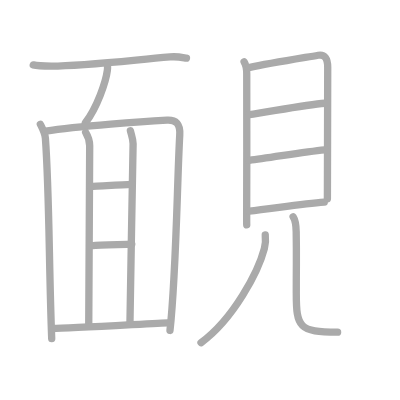
t = 0.00 s
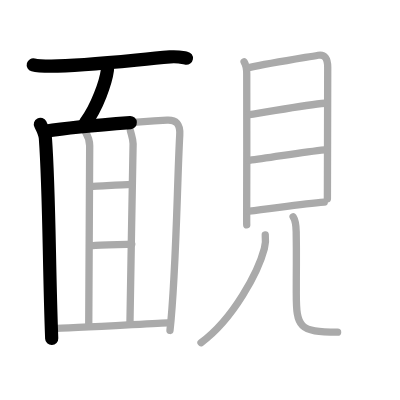
t = 3.25 s
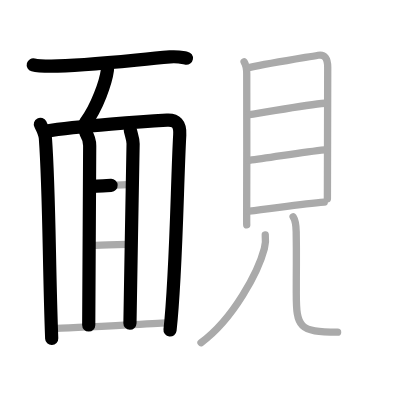
t = 6.50 s
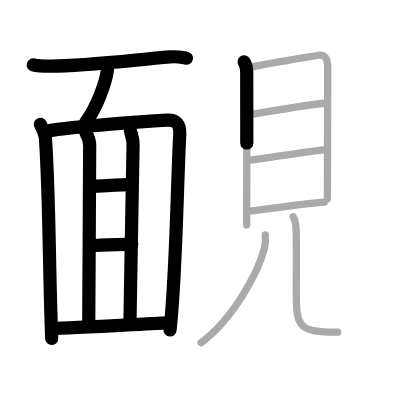
t = 9.50 s
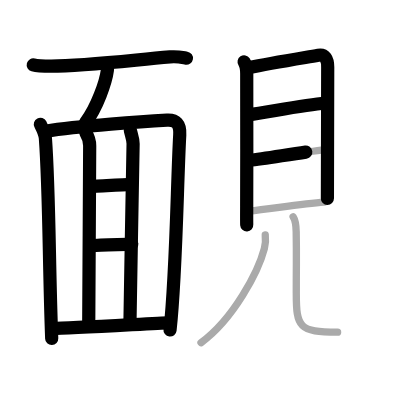
t = 12.75 s
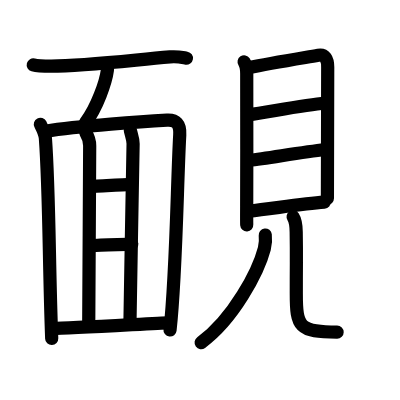
t = 16.00 s

The animated SVG that drew these frames (rendered in a browser with its animation timeline set to each time). Animation: 16 SMIL elements (animate=16); one cycle of 16.00 s.

<?xml version="1.0" standalone="no"?>
<!DOCTYPE svg PUBLIC "-//W3C//DTD SVG 1.1//EN"   "http://www.w3.org/Graphics/SVG/1.1/DTD/svg11.dtd">
<svg width="400px" height="400px"  version="1.1" xmlns="http://www.w3.org/2000/svg">
  <defs>
    <marker id="Triangle" viewBox="0 0 10 10" refX="0" refY="5" markerUnits="strokeWidth" markerWidth="3" style="stroke-opacity:0%;fill:#aaaaaa;" markerHeight="2" orient="auto">
      <path d="M 0 0 L 10 5 L 0 10 z" />
    </marker>
    
    <marker id="Arrow" viewBox="0 0 10 10" refX="5" refY="5" markerUnits="strokeWidth" markerWidth="1.8" style="stroke-opacity:0%;fill:#770000;" markerHeight="2" orient="auto">
      <path d="M 0 4 L 6 4 L 4 1 L 10 5 L 4 9 L 6 6 L 0 6 z" />
        <circle cx="5" cy="5" r="5" />
      </marker>
    
    <marker id="TriangleRed" viewBox="0 0 10 10" refX="0" refY="5" markerUnits="strokeWidth" markerWidth="3" style="stroke-opacity:0%;fill:#CC0000;" markerHeight="2" orient="auto">
      <path d="M 0 0 L 10 5 L 0 10 z" />
    </marker>
    
    <marker id="ArrowRed" viewBox="0 0 10 10" refX="5" refY="5" markerUnits="strokeWidth" markerWidth="1.8" style="stroke-opacity:0%;fill:#CC0000;" markerHeight="2" orient="auto">
      <path d="M 0 4 L 6 4 L 4 1 L 10 5 L 4 9 L 6 6 L 0 6 z" />
        <circle cx="5" cy="5" r="5" />
      </marker>
    
  </defs>
  
  <path style="fill:#ffffff; fill-opacity:100%; fill-rule:evenodd; stroke-width:0;" d="M 0 0 L 400px 0 L 400px 400px L 0 400px L 0 0" />

  <g transform="scale(3.6697247706422 3.6697247706422)">
<path style="fill:none; fill-opacity:0%; fill-rule:evenodd; stroke:#aaaaaa; stroke-opacity:100%; stroke-width: 1.5pt; stroke-linejoin:round; stroke-linecap:round;" d="M9.06 17.68c1.28 0.35 3.63 0.35 4.91 0.35c8.54-0.03 18.78-1.28 32.36-2.52c2.12-0.19 3.42 0.17 4.48 0.34"></path>
<path style="fill:none; fill-opacity:0%; fill-rule:evenodd; stroke:#aaaaaa; stroke-opacity:100%; stroke-width: 1.5pt; stroke-linejoin:round; stroke-linecap:round;" d="M29.29 17.64c0.02 0.37 0.04 0.96-0.03 1.5c-0.41 3.16-2.77 10.09-5.99 14.33"></path>
<path style="fill:none; fill-opacity:0%; fill-rule:evenodd; stroke:#aaaaaa; stroke-opacity:100%; stroke-width: 1.5pt; stroke-linejoin:round; stroke-linecap:round;" d="M11 33.88c0.55 1.08 1.27 2.39 1.37 3.81c1.09 14.94 0.96 34.92 1.72 54.56"></path>
<path style="fill:none; fill-opacity:0%; fill-rule:evenodd; stroke:#aaaaaa; stroke-opacity:100%; stroke-width: 1.5pt; stroke-linejoin:round; stroke-linecap:round;" d="M12.41 35.75c9.02-1.45 27.37-2.69 33.12-3.01c2.38-0.13 3.63 0.95 3.45 4.04c-0.72 12.77-0.95 37.99-2.66 53.27"></path>
<path style="fill:none; fill-opacity:0%; fill-rule:evenodd; stroke:#aaaaaa; stroke-opacity:100%; stroke-width: 1.5pt; stroke-linejoin:round; stroke-linecap:round;" d="M23.34 36.07c0.55 0.91 1.1 2.43 1.1 3.64c0 1.21-0.26 48.86-0.26 48.86"></path>
<path style="fill:none; fill-opacity:0%; fill-rule:evenodd; stroke:#aaaaaa; stroke-opacity:100%; stroke-width: 1.5pt; stroke-linejoin:round; stroke-linecap:round;" d="M35.53 35.62c0.37 1.47 0.74 2.36 0.74 3.54c0 1.18-0.86 45.99-0.86 48.93"></path>
<path style="fill:none; fill-opacity:0%; fill-rule:evenodd; stroke:#aaaaaa; stroke-opacity:100%; stroke-width: 1.5pt; stroke-linejoin:round; stroke-linecap:round;" d="M24.75 50.79c1.2 0 9.83-0.53 11.03-0.53"></path>
<path style="fill:none; fill-opacity:0%; fill-rule:evenodd; stroke:#aaaaaa; stroke-opacity:100%; stroke-width: 1.5pt; stroke-linejoin:round; stroke-linecap:round;" d="M25.12 66.92c2.08-0.26 9.07-0.27 10.79-0.4"></path>
<path style="fill:none; fill-opacity:0%; fill-rule:evenodd; stroke:#aaaaaa; stroke-opacity:100%; stroke-width: 1.5pt; stroke-linejoin:round; stroke-linecap:round;" d="M14.31 89.51c4.94-0.01 29.56-1.54 31.39-1.54"></path>
<path style="fill:none; fill-opacity:0%; fill-rule:evenodd; stroke:#aaaaaa; stroke-opacity:100%; stroke-width: 1.5pt; stroke-linejoin:round; stroke-linecap:round;" d="m66.519044 16.857119c0.583095 0.883025 0.716721 1.931617 0.716721 3.237758 0 1.030196 0.04252 25.230602-0.01215 36.121244-0.01215 2.869832-0.01215 4.792251 0.01215 5.058998"></path>
<path style="fill:none; fill-opacity:0%; fill-rule:evenodd; stroke:#aaaaaa; stroke-opacity:100%; stroke-width: 1.5pt; stroke-linejoin:round; stroke-linecap:round;" d="m67.824933 18.411611c5.606211 -1.168169 13.502282 -2.437517 18.889832 -3.357335 1.816096 -0.312738 2.587482 0.929016 2.587482 3.265353 0 2.299545-0.06074 25.828483-0.08503 35.8361-0.0061 2.67667-0.012"></path>
<path style="fill:none; fill-opacity:0%; fill-rule:evenodd; stroke:#aaaaaa; stroke-opacity:100%; stroke-width: 1.5pt; stroke-linejoin:round; stroke-linecap:round;" d="m67.940337 31.243069c4.4218 -0.551891 15.202974 -2.741057 20.590524 -3.108984"></path>
<path style="fill:none; fill-opacity:0%; fill-rule:evenodd; stroke:#aaaaaa; stroke-opacity:100%; stroke-width: 1.5pt; stroke-linejoin:round; stroke-linecap:round;" d="m67.952485 43.688203c5.174964 -0.579485 14.662397 -2.308742 20.493342 -2.869831"></path>
<path style="fill:none; fill-opacity:0%; fill-rule:evenodd; stroke:#aaaaaa; stroke-opacity:100%; stroke-width: 1.5pt; stroke-linejoin:round; stroke-linecap:round;" d="M67.861376 57.513064C73.807725 56.905985 82.2383 55.526258 88.354718 55.093944"></path>
<path style="fill:none; fill-opacity:0%; fill-rule:evenodd; stroke:#aaaaaa; stroke-opacity:100%; stroke-width: 1.5pt; stroke-linejoin:round; stroke-linecap:round;" d="m72.283176 64.034572c0.157922 1.379727 0.0061 2.750255-0.24903 3.716064-1.639953 6.282356-8.400205 19.159804-17.255952 25.635321"></path>
<path style="fill:none; fill-opacity:0%; fill-rule:evenodd; stroke:#aaaaaa; stroke-opacity:100%; stroke-width: 1.5pt; stroke-linejoin:round; stroke-linecap:round;" d="m79.875553 59.085953c0.649907 0.984205 0.807828 2.382328 0.838198 4.074792 0.121478 7.533308 0.02429 5.702871 0.02429 16.740684 0 9.308556 0.74709 10.605499 11.261013 10.605499 11.425016 0 12.032396 -"></path>

<path style="fill:none; fill-opacity:0%; fill-rule:evenodd; stroke:#000000; stroke-opacity:100%; stroke-width: 2.7pt; stroke-linejoin:round; stroke-linecap:round;" d="M9.06 17.68c1.28 0.35 3.63 0.35 4.91 0.35c8.54-0.03 18.78-1.28 32.36-2.52c2.12-0.19 3.42 0.17 4.48 0.34" pathLength="100" stroke-dashoffset="100" stroke-dasharray="100 105"><animate id="dashAnim1" attributeName="stroke-dashoffset" from="100" to="0" dur="1s" calcMode="linear" fill="freeze"/></path>
<path style="fill:none; fill-opacity:0%; fill-rule:evenodd; stroke:#000000; stroke-opacity:100%; stroke-width: 2.7pt; stroke-linejoin:round; stroke-linecap:round;" d="M29.29 17.64c0.02 0.37 0.04 0.96-0.03 1.5c-0.41 3.16-2.77 10.09-5.99 14.33" pathLength="100" stroke-dashoffset="100" stroke-dasharray="100 105"><animate id="dashAnim2" attributeName="stroke-dashoffset" from="100" to="0" dur="1s" calcMode="linear" begin="dashAnim1.end" fill="freeze"/></path>
<path style="fill:none; fill-opacity:0%; fill-rule:evenodd; stroke:#000000; stroke-opacity:100%; stroke-width: 2.7pt; stroke-linejoin:round; stroke-linecap:round;" d="M11 33.88c0.55 1.08 1.27 2.39 1.37 3.81c1.09 14.94 0.96 34.92 1.72 54.56" pathLength="100" stroke-dashoffset="100" stroke-dasharray="100 105"><animate id="dashAnim3" attributeName="stroke-dashoffset" from="100" to="0" dur="1s" calcMode="linear" begin="dashAnim2.end" fill="freeze"/></path>
<path style="fill:none; fill-opacity:0%; fill-rule:evenodd; stroke:#000000; stroke-opacity:100%; stroke-width: 2.7pt; stroke-linejoin:round; stroke-linecap:round;" d="M12.41 35.75c9.02-1.45 27.37-2.69 33.12-3.01c2.38-0.13 3.63 0.95 3.45 4.04c-0.72 12.77-0.95 37.99-2.66 53.27" pathLength="100" stroke-dashoffset="100" stroke-dasharray="100 105"><animate id="dashAnim4" attributeName="stroke-dashoffset" from="100" to="0" dur="1s" calcMode="linear" begin="dashAnim3.end" fill="freeze"/></path>
<path style="fill:none; fill-opacity:0%; fill-rule:evenodd; stroke:#000000; stroke-opacity:100%; stroke-width: 2.7pt; stroke-linejoin:round; stroke-linecap:round;" d="M23.34 36.07c0.55 0.91 1.1 2.43 1.1 3.64c0 1.21-0.26 48.86-0.26 48.86" pathLength="100" stroke-dashoffset="100" stroke-dasharray="100 105"><animate id="dashAnim5" attributeName="stroke-dashoffset" from="100" to="0" dur="1s" calcMode="linear" begin="dashAnim4.end" fill="freeze"/></path>
<path style="fill:none; fill-opacity:0%; fill-rule:evenodd; stroke:#000000; stroke-opacity:100%; stroke-width: 2.7pt; stroke-linejoin:round; stroke-linecap:round;" d="M35.53 35.62c0.37 1.47 0.74 2.36 0.74 3.54c0 1.18-0.86 45.99-0.86 48.93" pathLength="100" stroke-dashoffset="100" stroke-dasharray="100 105"><animate id="dashAnim6" attributeName="stroke-dashoffset" from="100" to="0" dur="1s" calcMode="linear" begin="dashAnim5.end" fill="freeze"/></path>
<path style="fill:none; fill-opacity:0%; fill-rule:evenodd; stroke:#000000; stroke-opacity:100%; stroke-width: 2.7pt; stroke-linejoin:round; stroke-linecap:round;" d="M24.75 50.79c1.2 0 9.83-0.53 11.03-0.53" pathLength="100" stroke-dashoffset="100" stroke-dasharray="100 105"><animate id="dashAnim7" attributeName="stroke-dashoffset" from="100" to="0" dur="1s" calcMode="linear" begin="dashAnim6.end" fill="freeze"/></path>
<path style="fill:none; fill-opacity:0%; fill-rule:evenodd; stroke:#000000; stroke-opacity:100%; stroke-width: 2.7pt; stroke-linejoin:round; stroke-linecap:round;" d="M25.12 66.92c2.08-0.26 9.07-0.27 10.79-0.4" pathLength="100" stroke-dashoffset="100" stroke-dasharray="100 105"><animate id="dashAnim8" attributeName="stroke-dashoffset" from="100" to="0" dur="1s" calcMode="linear" begin="dashAnim7.end" fill="freeze"/></path>
<path style="fill:none; fill-opacity:0%; fill-rule:evenodd; stroke:#000000; stroke-opacity:100%; stroke-width: 2.7pt; stroke-linejoin:round; stroke-linecap:round;" d="M14.31 89.51c4.94-0.01 29.56-1.54 31.39-1.54" pathLength="100" stroke-dashoffset="100" stroke-dasharray="100 105"><animate id="dashAnim9" attributeName="stroke-dashoffset" from="100" to="0" dur="1s" calcMode="linear" begin="dashAnim8.end" fill="freeze"/></path>
<path style="fill:none; fill-opacity:0%; fill-rule:evenodd; stroke:#000000; stroke-opacity:100%; stroke-width: 2.7pt; stroke-linejoin:round; stroke-linecap:round;" d="m66.519044 16.857119c0.583095 0.883025 0.716721 1.931617 0.716721 3.237758 0 1.030196 0.04252 25.230602-0.01215 36.121244-0.01215 2.869832-0.01215 4.792251 0.01215 5.058998" pathLength="100" stroke-dashoffset="100" stroke-dasharray="100 105"><animate id="dashAnim10" attributeName="stroke-dashoffset" from="100" to="0" dur="1s" calcMode="linear" begin="dashAnim9.end" fill="freeze"/></path>
<path style="fill:none; fill-opacity:0%; fill-rule:evenodd; stroke:#000000; stroke-opacity:100%; stroke-width: 2.7pt; stroke-linejoin:round; stroke-linecap:round;" d="m67.824933 18.411611c5.606211 -1.168169 13.502282 -2.437517 18.889832 -3.357335 1.816096 -0.312738 2.587482 0.929016 2.587482 3.265353 0 2.299545-0.06074 25.828483-0.08503 35.8361-0.0061 2.67667-0.012" pathLength="100" stroke-dashoffset="100" stroke-dasharray="100 105"><animate id="dashAnim11" attributeName="stroke-dashoffset" from="100" to="0" dur="1s" calcMode="linear" begin="dashAnim10.end" fill="freeze"/></path>
<path style="fill:none; fill-opacity:0%; fill-rule:evenodd; stroke:#000000; stroke-opacity:100%; stroke-width: 2.7pt; stroke-linejoin:round; stroke-linecap:round;" d="m67.940337 31.243069c4.4218 -0.551891 15.202974 -2.741057 20.590524 -3.108984" pathLength="100" stroke-dashoffset="100" stroke-dasharray="100 105"><animate id="dashAnim12" attributeName="stroke-dashoffset" from="100" to="0" dur="1s" calcMode="linear" begin="dashAnim11.end" fill="freeze"/></path>
<path style="fill:none; fill-opacity:0%; fill-rule:evenodd; stroke:#000000; stroke-opacity:100%; stroke-width: 2.7pt; stroke-linejoin:round; stroke-linecap:round;" d="m67.952485 43.688203c5.174964 -0.579485 14.662397 -2.308742 20.493342 -2.869831" pathLength="100" stroke-dashoffset="100" stroke-dasharray="100 105"><animate id="dashAnim13" attributeName="stroke-dashoffset" from="100" to="0" dur="1s" calcMode="linear" begin="dashAnim12.end" fill="freeze"/></path>
<path style="fill:none; fill-opacity:0%; fill-rule:evenodd; stroke:#000000; stroke-opacity:100%; stroke-width: 2.7pt; stroke-linejoin:round; stroke-linecap:round;" d="M67.861376 57.513064C73.807725 56.905985 82.2383 55.526258 88.354718 55.093944" pathLength="100" stroke-dashoffset="100" stroke-dasharray="100 105"><animate id="dashAnim14" attributeName="stroke-dashoffset" from="100" to="0" dur="1s" calcMode="linear" begin="dashAnim13.end" fill="freeze"/></path>
<path style="fill:none; fill-opacity:0%; fill-rule:evenodd; stroke:#000000; stroke-opacity:100%; stroke-width: 2.7pt; stroke-linejoin:round; stroke-linecap:round;" d="m72.283176 64.034572c0.157922 1.379727 0.0061 2.750255-0.24903 3.716064-1.639953 6.282356-8.400205 19.159804-17.255952 25.635321" pathLength="100" stroke-dashoffset="100" stroke-dasharray="100 105"><animate id="dashAnim15" attributeName="stroke-dashoffset" from="100" to="0" dur="1s" calcMode="linear" begin="dashAnim14.end" fill="freeze"/></path>
<path style="fill:none; fill-opacity:0%; fill-rule:evenodd; stroke:#000000; stroke-opacity:100%; stroke-width: 2.7pt; stroke-linejoin:round; stroke-linecap:round;" d="m79.875553 59.085953c0.649907 0.984205 0.807828 2.382328 0.838198 4.074792 0.121478 7.533308 0.02429 5.702871 0.02429 16.740684 0 9.308556 0.74709 10.605499 11.261013 10.605499 11.425016 0 12.032396 -" pathLength="100" stroke-dashoffset="100" stroke-dasharray="100 105"><animate id="dashAnim16" attributeName="stroke-dashoffset" from="100" to="0" dur="1s" calcMode="linear" begin="dashAnim15.end" fill="freeze"/></path>

</g>

</svg>  
          
